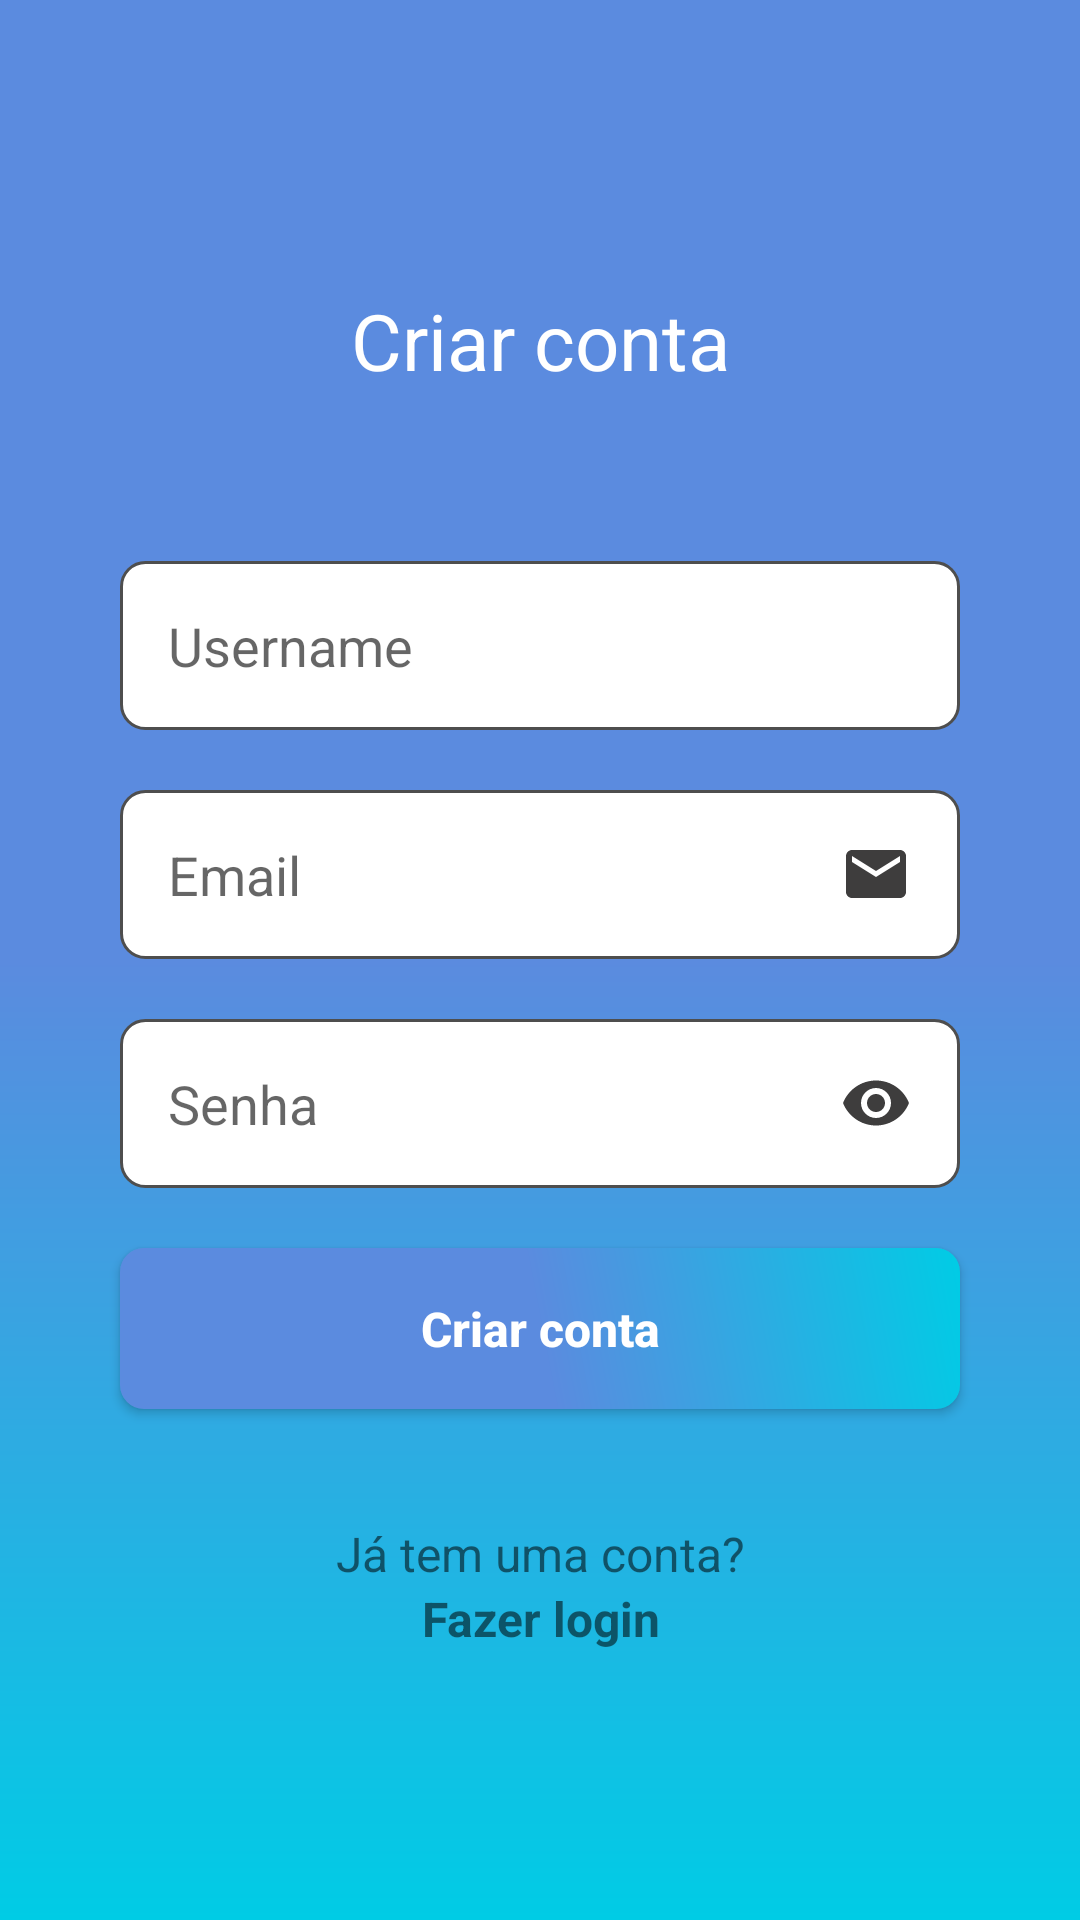

Here is an Android app screen rendered from its layout file. Give the layout XML and the strings, colors and styles it references.
<!-- AndroidManifest.xml: application theme Theme.ProfileFire -->
<!-- res/layout/activity_cadastro.xml -->
<?xml version="1.0" encoding="utf-8"?>
<androidx.core.widget.NestedScrollView
    android:layout_width="match_parent"
    android:layout_height="match_parent"
    android:fillViewport="true"
    xmlns:android="http://schemas.android.com/apk/res/android">

<RelativeLayout xmlns:android="http://schemas.android.com/apk/res/android"
    xmlns:app="http://schemas.android.com/apk/res-auto"
    xmlns:tools="http://schemas.android.com/tools"
    android:layout_width="match_parent"
    android:layout_height="match_parent"
    android:background="@drawable/bg_gradient"
    android:layout_centerVertical="true"
    android:layout_centerHorizontal="true"
    tools:context=".CadastroActivity">

    <TextView
        android:id="@+id/criar_new_conta"
        android:layout_width="match_parent"
        android:layout_height="wrap_content"
        android:layout_marginTop="96dp"
        android:gravity="center"
        android:layout_marginBottom="16dp"
        android:text="@string/criar_new_conta"
        android:textColor="@color/white"
        android:textSize="26sp" />

    <View
        android:id="@+id/viewCadastro"
        style="@style/ContainerFormCadastro"
        android:layout_below="@+id/criar_new_conta" />

    <EditText

        android:id="@+id/input_username"
        android:inputType="text"
        android:layout_margin="20dp"
        style="@style/InputTextFormLogin"
        android:layout_alignStart="@id/viewCadastro"
        android:layout_alignTop="@id/viewCadastro"
        android:layout_alignEnd="@id/viewCadastro"
        android:drawableRight="@drawable/baseline_person_24"
        android:hint="@string/username" />

    <EditText

        android:id="@+id/input_email"

        style="@style/InputTextFormLogin"
        android:layout_below="@+id/input_username"
        android:layout_marginEnd="20dp"
        android:layout_marginStart="20dp"


        android:layout_alignStart="@id/viewCadastro"

        android:layout_alignEnd="@id/viewCadastro"
        android:drawableRight="@drawable/ic_email"
        android:hint="@string/email"
        android:inputType="textEmailAddress" />

    <EditText
        android:id="@+id/input_senha"
        style="@style/InputTextFormLogin"
        android:layout_marginEnd="20dp"
        android:layout_marginStart="20dp"
        android:layout_marginTop="20dp"

        android:layout_below="@+id/input_email"
        android:layout_alignStart="@id/viewCadastro"
        android:layout_alignEnd="@id/viewCadastro"
        android:drawableRight="@drawable/ic_eye"
        android:hint="@string/senha"
        android:inputType="textPassword" />

    <androidx.appcompat.widget.AppCompatButton
        android:id="@+id/btn_cadastro"
        style="@style/ButtonLogin"
        android:layout_below="@+id/input_senha"
        android:layout_alignStart="@id/viewCadastro"
        android:layout_alignEnd="@id/viewCadastro"
        android:text="@string/criar_new_conta" />

    <ProgressBar
        android:id="@+id/progrressBarC"
        android:layout_width="wrap_content"
        android:layout_below="@+id/new_login"
        android:layout_centerHorizontal="true"
        android:visibility="invisible"
        android:layout_margin="20dp"
        android:layout_height="wrap_content"/>

    <TextView
        android:id="@+id/textcomconta"

        android:layout_width="match_parent"
        android:layout_height="wrap_content"
        android:layout_below="@+id/viewCadastro"
        android:gravity="center"
        android:text="@string/j_tem_uma_conta"
        android:textSize="16sp" />

    <TextView
        android:id="@+id/new_login"
        android:layout_width="match_parent"
        android:layout_height="wrap_content"
        android:layout_below="@+id/textcomconta"
        android:gravity="center"
        android:text="@string/fazer_login_"
        android:textSize="16sp"
        android:textStyle="bold" />

</RelativeLayout>
</androidx.core.widget.NestedScrollView>
<!-- resources referenced by this layout -->
<resources>
  <color name="white">#FFFFFFFF</color>
  <!-- drawable bg_gradient (drawable) -->
  <?xml version="1.0" encoding="utf-8"?>
  <shape xmlns:android="http://schemas.android.com/apk/res/android">
  
      <gradient
  
          android:startColor="@color/blue_300"
          android:centerColor="@color/blue_300"
          android:endColor="@color/blue_100"
          android:angle="30"
          />
  </shape>
  <!-- drawable ic_email (drawable) -->
  <vector android:height="24dp" android:tint="#3E3D3D"
      android:viewportHeight="24" android:viewportWidth="24"
      android:width="24dp" xmlns:android="http://schemas.android.com/apk/res/android">
      <path android:fillColor="@android:color/white" android:pathData="M20,4L4,4c-1.1,0 -1.99,0.9 -1.99,2L2,18c0,1.1 0.9,2 2,2h16c1.1,0 2,-0.9 2,-2L22,6c0,-1.1 -0.9,-2 -2,-2zM20,8l-8,5 -8,-5L4,6l8,5 8,-5v2z"/>
  </vector>
  <!-- drawable ic_eye (drawable) -->
  <vector android:height="24dp" android:tint="#3E3D3D"
      android:viewportHeight="24" android:viewportWidth="24"
      android:width="24dp" xmlns:android="http://schemas.android.com/apk/res/android">
      <path android:fillColor="@android:color/white" android:pathData="M12,4.5C7,4.5 2.73,7.61 1,12c1.73,4.39 6,7.5 11,7.5s9.27,-3.11 11,-7.5c-1.73,-4.39 -6,-7.5 -11,-7.5zM12,17c-2.76,0 -5,-2.24 -5,-5s2.24,-5 5,-5 5,2.24 5,5 -2.24,5 -5,5zM12,9c-1.66,0 -3,1.34 -3,3s1.34,3 3,3 3,-1.34 3,-3 -1.34,-3 -3,-3z"/>
  </vector>
  <string name="criar_new_conta">Criar conta</string>
  <string name="email">Email</string>
  <string name="fazer_login_">Fazer login</string>
  <string name="j_tem_uma_conta">Já tem uma conta?</string>
  <string name="senha">Senha</string>
  <string name="username">Username</string>
  <style name="ContainerFormCadastro">
          <item name="android:layout_width">match_parent</item>
          <item name="android:layout_height">320dp</item>
          <item name="android:background">@drawable/card_components</item>
          <item name="android:layout_below">@id/textLogin</item>
          <item name="android:layout_margin">20dp</item>
          <item name="android:padding">8dp</item>
  
      </style>
  <style name="InputTextFormLogin">
          <item name="android:layout_width">match_parent</item>
          <item name="android:layout_height">wrap_content</item>
          <item name="android:background">@drawable/input_text</item>
          <item name="android:padding">16dp</item>
  
          <item name="android:maxLength">30</item>
      </style>
  <style name="Theme.ProfileFire" parent="Theme.MaterialComponents.DayNight.NoActionBar">
          
          <item name="colorPrimary">@color/purple_500</item>
          <item name="colorPrimaryVariant">@color/purple_700</item>
          <item name="colorOnPrimary">@color/white</item>
          
          <item name="colorSecondary">@color/teal_200</item>
          <item name="colorSecondaryVariant">@color/teal_700</item>
          <item name="colorOnSecondary">@color/black</item>
          
          <item name="android:statusBarColor">?attr/colorPrimaryVariant</item>
          
      </style>
  <color name="blue_300">#5B8BDF</color>
  <color name="blue_100">#00CCE5</color>
  <!-- drawable button_bg (drawable) -->
  <?xml version="1.0" encoding="utf-8"?>
  <shape xmlns:android="http://schemas.android.com/apk/res/android">
  
      <corners android:radius="8dp"/>
      <gradient
  
          android:startColor="@color/blue_300"
          android:centerColor="@color/blue_300"
          android:endColor="@color/blue_100"
          android:angle="45"
          />
  </shape>
  <!-- drawable input_text (drawable) -->
  <?xml version="1.0" encoding="utf-8"?>
  <shape xmlns:android="http://schemas.android.com/apk/res/android">
  
      <solid android:color="@color/white"/>
      <corners android:radius="8dp"/>
      <stroke android:color="#4E4E4E" android:width="1dp"/>
  </shape>
  <color name="purple_500">#FF6200EE</color>
  <color name="purple_700">#FF3700B3</color>
  <color name="teal_200">#FF03DAC5</color>
  <color name="teal_700">#FF018786</color>
  <color name="black">#FF000000</color>
</resources>
